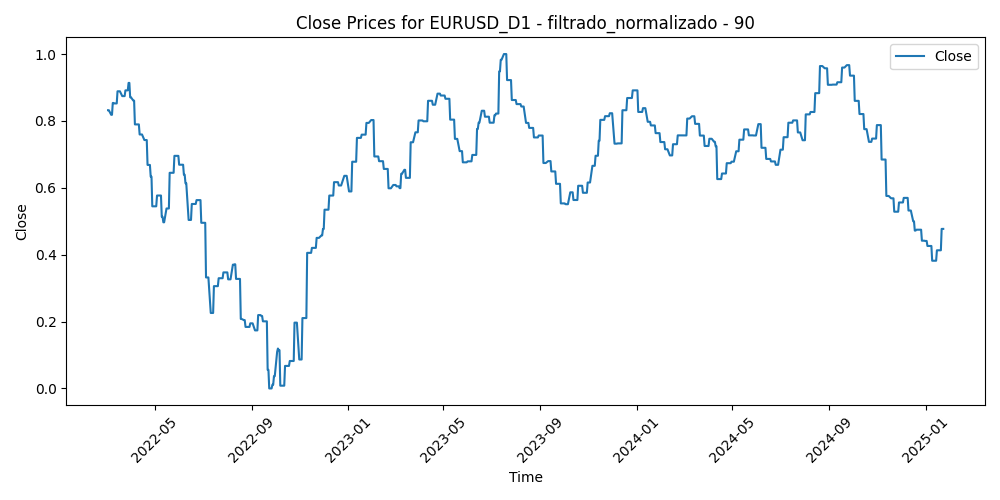

Source data for this figure (header and first rows):
Time, Close, Volume, diferencia_media_90
2022-03-03, 0.8321, 0.4182, 0.7009
2022-03-04, 0.8321, 0.549, 0.7959
2022-03-07, 0.8183, 0.7856, 0.8494
2022-03-08, 0.8183, 0.7317, 0.8118
2022-03-09, 0.8537, 0.518, 0.6719
2022-03-10, 0.8537, 0.5704, 0.7326
2022-03-11, 0.8523, 0.5087, 0.785
2022-03-14, 0.8523, 0.4615, 0.7584
2022-03-15, 0.8887, 0.5138, 0.7425
2022-03-16, 0.8887, 0.5632, 0.678
2022-03-17, 0.8887, 0.3881, 0.6322
2022-03-18, 0.8887, 0.3781, 0.6594
2022-03-21, 0.8742, 0.3282, 0.6821
2022-03-22, 0.8742, 0.3969, 0.6738
2022-03-23, 0.8742, 0.3246, 0.6854
2022-03-24, 0.8742, 0.3546, 0.6888
2022-03-25, 0.8914, 0.3679, 0.6966
2022-03-28, 0.8914, 0.4571, 0.6923
2022-03-29, 0.9137, 0.5666, 0.6154
2022-03-30, 0.9137, 0.5124, 0.5607
2022-03-31, 0.8707, 0.472, 0.629
2022-04-01, 0.8707, 0.3786, 0.6399
2022-04-04, 0.8608, 0.2724, 0.6952
2022-04-05, 0.8608, 0.3043, 0.7419
2022-04-06, 0.7896, 0.407, 0.7454
2022-04-07, 0.7896, 0.3817, 0.7542
2022-04-08, 0.7896, 0.3146, 0.7533
2022-04-11, 0.7896, 0.3309, 0.7446
2022-04-12, 0.7595, 0.4159, 0.7844
2022-04-13, 0.7595, 0.3451, 0.7309
2022-04-14, 0.7595, 0.4464, 0.7742
2022-04-15, 0.7595, 0.1571, 0.7853
2022-04-18, 0.7429, 0.2082, 0.8023
2022-04-19, 0.7429, 0.3516, 0.7922
2022-04-20, 0.7429, 0.4368, 0.7391
2022-04-21, 0.7429, 0.4354, 0.7517
2022-04-22, 0.6684, 0.4357, 0.7747
2022-04-25, 0.6684, 0.5679, 0.8344
2022-04-26, 0.6333, 0.4501, 0.8852
2022-04-27, 0.6333, 0.5188, 0.9383
2022-04-28, 0.5447, 0.6116, 0.977
2022-04-29, 0.5447, 0.4985, 0.9369
2022-05-02, 0.5447, 0.405, 0.9567
2022-05-03, 0.5447, 0.3985, 0.941
2022-05-04, 0.5769, 0.4627, 0.8592
2022-05-05, 0.5769, 0.61, 0.9132
2022-05-06, 0.5769, 0.719, 0.9021
2022-05-09, 0.5769, 0.5644, 0.8856
2022-05-10, 0.5133, 0.5974, 0.9006
2022-05-11, 0.5133, 0.5918, 0.9061
2022-05-12, 0.4969, 0.6476, 1.0
2022-05-13, 0.4969, 0.4608, 0.9709
2022-05-16, 0.5382, 0.3528, 0.9431
2022-05-17, 0.5382, 0.4674, 0.8482
2022-05-18, 0.5382, 0.4097, 0.9078
2022-05-19, 0.5382, 0.6159, 0.8077
2022-05-20, 0.6449, 0.4379, 0.8167
2022-05-23, 0.6449, 0.4141, 0.7123
2022-05-24, 0.6449, 0.4426, 0.6742
2022-05-25, 0.6449, 0.4523, 0.7119
... 691 more rows
